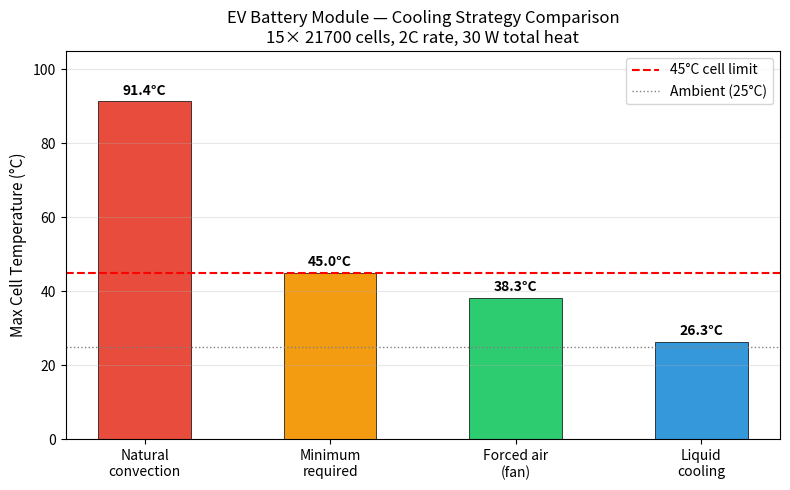
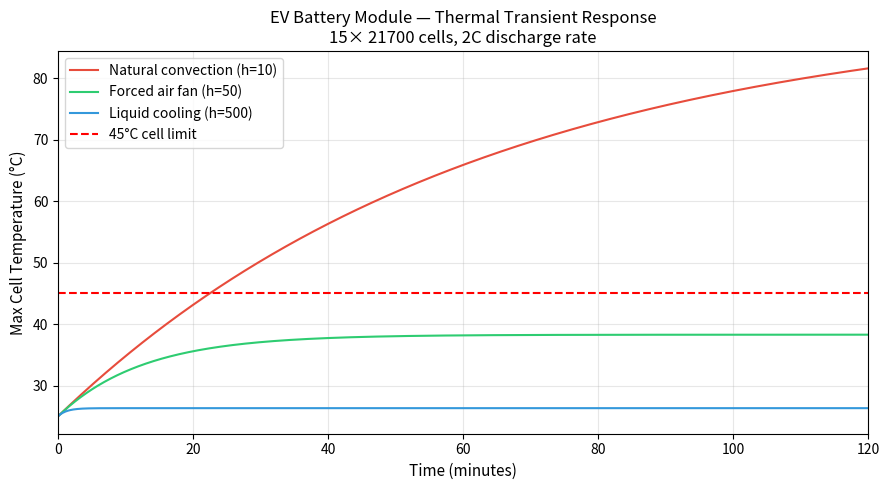

Python code for these plots, in order:
import numpy as np
import matplotlib.pyplot as plt

#  CELL SPECIFICATIONS: Tesla 21700 
capacity_Ah = 5.0      # Ah  — cell capacity
V_nominal   = 3.7      # V   — nominal voltage
R_internal  = 0.020    # Ohm — internal resistance (20 mΩ)
C_rate      = 2.0      # 2C  — fast charge / hard acceleration
#  HEAT GENERATION PER CELL 
I_cell    = C_rate * capacity_Ah     # current per cell (A)
P_heat    = I_cell**2 * R_internal   # heat generated (W)
P_elec    = I_cell * V_nominal       # electrical power (W)
efficiency = 1 - (P_heat / P_elec)   # cell efficiency at this C-rate

print(f"Discharge current     = {I_cell:.1f} A")
print(f"Heat per cell         = {P_heat:.2f} W")
print(f"Electrical power      = {P_elec:.2f} W")
print(f"Cell efficiency       = {efficiency*100:.1f} %")
# ── MODULE SPECIFICATIONS (3 × 5 = 15 cells) ──────────────────
n_cells     = 15
n_cols      = 3
n_rows      = 5

# Cell geometry (21700 format)
d_cell      = 21e-3      # diameter in metres
h_cell      = 70e-3      # height in metres
gap         = 2e-3       # gap between cells (mm)

# Module total heat load
Q_total     = n_cells * P_heat
print(f"\nModule total heat     = {Q_total:.1f} W")
print(f"Heat per cell         = {P_heat:.2f} W")

# Module dimensions (aluminium frame)
L_module = n_cols * (d_cell + gap) + gap   # width
W_module = n_rows * (d_cell + gap) + gap   # depth
H_module = h_cell + 2 * 3e-3              # height (cell + 3mm top/bottom wall)

print(f"\nModule size: {L_module*1000:.1f} mm × {W_module*1000:.1f} mm × {H_module*1000:.1f} mm")
# ── THERMAL MODEL — steady-state temperature rise ──────────────
T_ambient   = 25.0       # °C — surrounding air temperature
h_conv      = 10.0       # W/m²K — natural convection (still air)

# Surface area of module (all 6 faces)
A_surface = 2 * (L_module*W_module + L_module*H_module + W_module*H_module)

# Maximum temperature rise (all heat via convection from outer surface)
delta_T     = Q_total / (h_conv * A_surface)
T_surface   = T_ambient + delta_T

# Cell core is hotter than surface (conduction resistance through Al wall)
k_aluminium = 160.0      # W/mK — thermal conductivity
t_wall      = 3e-3       # m — wall thickness
R_cond      = t_wall / (k_aluminium * A_surface)
T_cell_max  = T_surface + Q_total * R_cond

print(f"\nSurface area          = {A_surface*1e6:.0f} mm²")
print(f"Temperature rise      = {delta_T:.1f} °C")
print(f"Module surface temp   = {T_surface:.1f} °C")
print(f"Max cell temperature  = {T_cell_max:.1f} °C")

if T_cell_max > 45:
    print("WARNING: Cells exceed 45°C — active cooling required")
else:
    print("OK: Natural convection is sufficient")
    # ── REQUIRED COOLING COEFFICIENT ──────────────────────────────
T_cell_limit = 45.0      # °C — max safe cell temperature

delta_T_max  = T_cell_limit - T_ambient     # = 20°C allowable rise
h_required   = Q_total / (delta_T_max * A_surface)

# Compare cooling methods
cooling = {
    "Natural convection (still air)": 10,
    "Forced air (fan)":               50,
    "Liquid cooling (glycol)":        500,
    "Required (to stay < 45°C)":      round(h_required, 1),
}

print(f"\nRequired h to stay below 45°C = {h_required:.1f} W/m²K")
print(f"\nCooling method comparison:")
for method, h in cooling.items():
    T_max = T_ambient + Q_total / (h * A_surface)
    status = "OK" if T_max <= 45 else "FAIL"
    print(f"  {method:<40} h={h:>5} W/m²K → T={T_max:.1f}°C  [{status}]")
    # ── VISUALISATION ──────────────────────────────────────────────
h_vals   = [10,  33.2, 50,  500]
T_vals   = [T_ambient + Q_total/(h*A_surface) for h in h_vals]
labels   = ["Natural\nconvection", "Minimum\nrequired", "Forced air\n(fan)", "Liquid\ncooling"]
colors   = ["#e74c3c", "#f39c12", "#2ecc71", "#3498db"]

fig, ax = plt.subplots(figsize=(8, 5))
bars = ax.bar(labels, T_vals, color=colors, width=0.5, edgecolor="black", linewidth=0.5)
ax.axhline(45, color="red", linestyle="--", linewidth=1.5, label="45°C cell limit")
ax.axhline(25, color="gray", linestyle=":", linewidth=1, label="Ambient (25°C)")

for bar, T in zip(bars, T_vals):
    ax.text(bar.get_x()+bar.get_width()/2, T+1, f"{T:.1f}°C",
            ha="center", va="bottom", fontsize=10, fontweight="bold")

ax.set_ylabel("Max Cell Temperature (°C)", fontsize=11)
ax.set_title("EV Battery Module — Cooling Strategy Comparison\n"
             "15× 21700 cells, 2C rate, 30 W total heat", fontsize=12)
ax.set_ylim(0, 105)
ax.legend(fontsize=10)
ax.grid(axis="y", alpha=0.3)
plt.tight_layout()
plt.savefig("cooling_comparison.png", dpi=150, bbox_inches="tight")
plt.show()
print("Plot saved.")
# ── TRANSIENT ANALYSIS — temperature vs time ────────────────────
# Thermal mass of the module
m_cells   = 15 * 70e-3          # 15 cells × 70 g each = 1.05 kg
cp_cells  = 1000                # J/kg·K  (mixed cell materials)
rho_Al    = 2700; cp_Al = 900   # kg/m³, J/kg·K
V_module  = L_module*W_module*H_module
V_cells   = 15 * np.pi/4 * d_cell**2 * h_cell
V_Al      = V_module - V_cells
m_Al      = rho_Al * V_Al
C_total   = m_cells*cp_cells + m_Al*cp_Al   # J/K — total heat capacity

t = np.linspace(0, 7200, 1000)   # 0 to 2 hours in seconds

def T_transient(h_conv):
    hA = h_conv * A_surface
    tau = C_total / hA
    dT_ss = Q_total / hA
    return T_ambient + dT_ss * (1 - np.exp(-t / tau))

T_nat   = T_transient(10)
T_fan   = T_transient(50)
T_liq   = T_transient(500)

print(f"Thermal mass   = {C_total:.0f} J/K")
print(f"Time constant natural convection = {C_total/(10*A_surface)/60:.1f} min")
print(f"Time constant forced air         = {C_total/(50*A_surface)/60:.1f} min")

fig2, ax2 = plt.subplots(figsize=(9, 5))
ax2.plot(t/60, T_nat, color="#e74c3c", label="Natural convection (h=10)")
ax2.plot(t/60, T_fan, color="#2ecc71", label="Forced air fan (h=50)")
ax2.plot(t/60, T_liq, color="#3498db", label="Liquid cooling (h=500)")
ax2.axhline(45, color="red", linestyle="--", linewidth=1.5, label="45°C cell limit")
ax2.set_xlabel("Time (minutes)", fontsize=11)
ax2.set_ylabel("Max Cell Temperature (°C)", fontsize=11)
ax2.set_title("EV Battery Module — Thermal Transient Response\n"
              "15× 21700 cells, 2C discharge rate", fontsize=12)
ax2.legend(fontsize=10)
ax2.grid(alpha=0.3)
ax2.set_xlim(0, 120)
plt.tight_layout()
plt.savefig("thermal_transient.png", dpi=150, bbox_inches="tight")
plt.show()
print("Transient plot saved.")
# ── FINAL ENGINEERING SUMMARY ──────────────────────────────────
print("\n" + "="*55)
print("  EV BATTERY MODULE — THERMAL ANALYSIS SUMMARY")
print("="*55)
print(f"  Cell type          : 21700 Li-ion, 5 Ah, 3.7 V")
print(f"  Module layout      : {n_rows}×{n_cols} cells ({n_cells} total)")
print(f"  Module dimensions  : {L_module*1e3:.0f} × {W_module*1e3:.0f} × {H_module*1e3:.0f} mm")
print(f"  Discharge rate     : {C_rate}C  ({I_cell:.0f} A per cell)")
print(f"  Total heat load    : {Q_total:.1f} W")
print(f"  Cell efficiency    : {efficiency*100:.1f}%")
print("-"*55)
print(f"  Natural convection : T = {T_ambient + Q_total/(10*A_surface):.1f}°C  → FAILS (limit 45°C)")
print(f"  Minimum h required : {h_required:.1f} W/m²K")
print(f"  Forced air (fan)   : T = {T_ambient + Q_total/(50*A_surface):.1f}°C  → SAFE")
print(f"  Liquid cooling     : T = {T_ambient + Q_total/(500*A_surface):.1f}°C  → SAFE (best)")
print("-"*55)
print(f"  RECOMMENDATION: Minimum forced-air cooling required.")
print(f"  For battery longevity, liquid cooling recommended.")
print("="*55)
